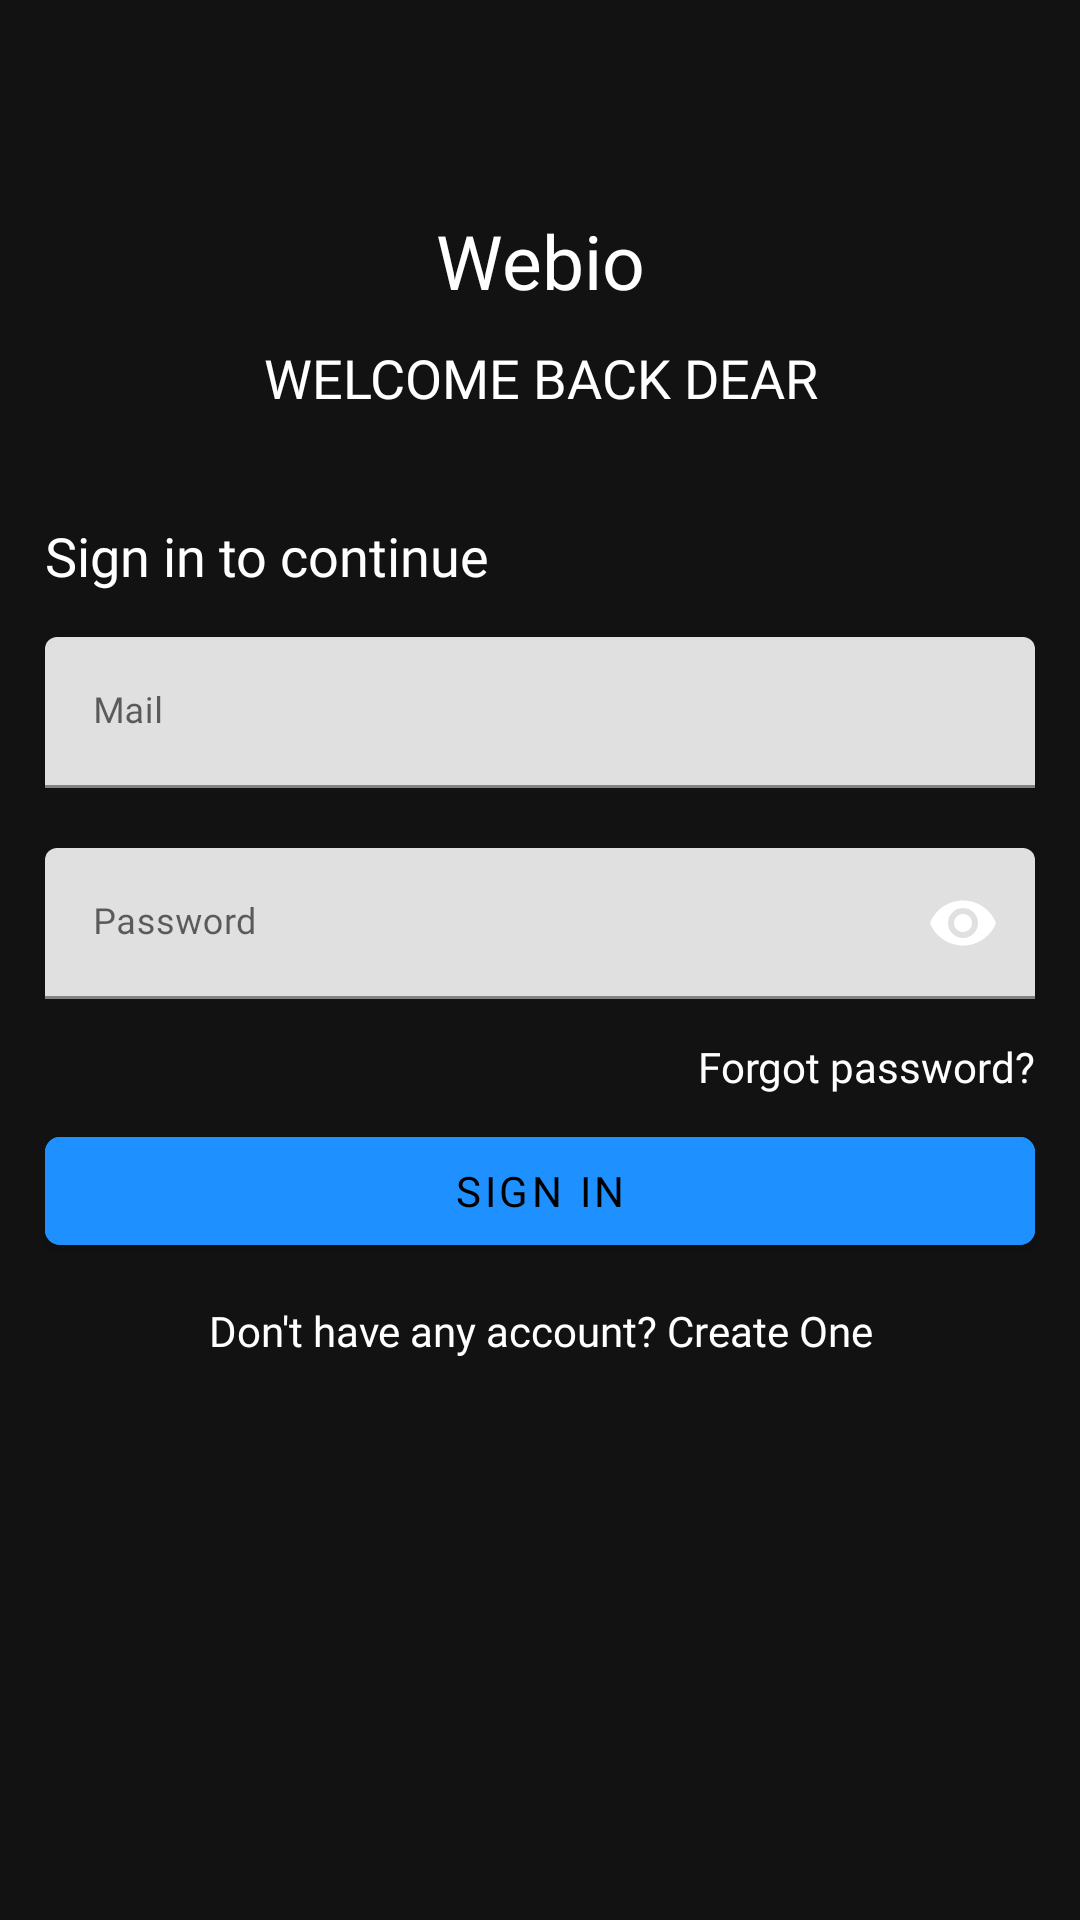

This screen was rendered from an Android layout file. Write that file and the resources it references.
<!-- AndroidManifest.xml: application theme Theme.Webio -->
<!-- res/layout/activity_login_screen.xml -->
<?xml version="1.0" encoding="utf-8"?>
<ScrollView
    xmlns:android="http://schemas.android.com/apk/res/android"
    xmlns:app="http://schemas.android.com/apk/res-auto"
    xmlns:tools="http://schemas.android.com/tools"
    android:layout_width="match_parent"
    android:layout_height="match_parent"
    android:background="@color/darkthemebg"
    tools:context=".LoginScreen"
    android:orientation="vertical"
    android:padding="15dp">

    <LinearLayout
        android:layout_width="match_parent"
        android:layout_height="wrap_content"
        android:orientation="vertical">

        
        <LinearLayout
            android:layout_width="match_parent"
            android:layout_height="wrap_content"
            android:orientation="vertical"
            android:layout_marginTop="50dp">
            <TextView
                android:id="@+id/appname"
                android:layout_width="match_parent"
                android:layout_height="wrap_content"
                android:text="@string/app_name"
                android:textSize="25sp"
                android:textColor="@color/white"
                android:fontFamily="@font/limelight"
                android:textAlignment="center"
                android:padding="5dp"
                android:transitionName="transition1"/>
            <TextView
                android:id="@+id/welcome"
                android:layout_width="match_parent"
                android:layout_height="wrap_content"
                android:fontFamily="@font/poppins"
                android:text="@string/welcomeBack"
                android:textColor="@color/white"
                android:textSize="18sp"
                android:textAlignment="center"
                android:padding="5dp"
                android:transitionName="transition2"/>
        </LinearLayout>

        
        <LinearLayout
            android:layout_width="match_parent"
            android:layout_height="wrap_content"
            android:orientation="vertical"
            android:layout_marginTop="30dp">
            <TextView
                android:id="@+id/signin"
                android:layout_width="wrap_content"
                android:layout_height="wrap_content"
                android:fontFamily="@font/poppins"
                android:text="@string/signinocontinue"
                android:textColor="@color/white"
                android:textSize="18sp"
                android:textAlignment="center"
                android:layout_marginBottom="15dp"
                android:transitionName="transition3"/>

            
            <com.google.android.material.textfield.TextInputLayout
                android:layout_width="match_parent"
                android:layout_height="wrap_content"
                android:hint="Mail"
                app:boxStrokeColor="@color/white"
                app:boxStrokeWidth="1dp"
                app:boxStrokeWidthFocused="1dp"
                app:hintTextColor="@color/white">
                <com.google.android.material.textfield.TextInputEditText
                    android:id="@+id/mailinput"
                    android:layout_width="match_parent"
                    android:layout_height="wrap_content"
                    android:inputType="textEmailAddress"
                    android:textSize="12sp"
                    android:layout_marginBottom="15dp"
                    android:fontFamily="@font/poppins"
                    android:transitionName="transition4"/>
            </com.google.android.material.textfield.TextInputLayout>

            
            <com.google.android.material.textfield.TextInputLayout
                android:layout_width="match_parent"
                android:layout_height="wrap_content"
                android:hint="Password"
                android:layout_marginVertical="5dp"
                app:boxStrokeColor="@color/white"
                app:boxStrokeWidth="1dp"
                app:boxStrokeWidthFocused="1dp"
                app:passwordToggleEnabled="true"
                app:passwordToggleTint="@color/white"
                app:hintTextColor="@color/white">
                <com.google.android.material.textfield.TextInputEditText
                    android:id="@+id/passwordinput"
                    android:layout_width="match_parent"
                    android:layout_height="wrap_content"
                    android:inputType="textPassword"
                    android:textSize="12sp"
                    android:fontFamily="@font/poppins"
                    android:transitionName="transition5"/>
            </com.google.android.material.textfield.TextInputLayout>

            <RelativeLayout
                android:layout_width="match_parent"
                android:layout_height="wrap_content">
                <TextView
                    android:id="@+id/forgotpassword"
                    android:layout_width="wrap_content"
                    android:layout_height="wrap_content"
                    android:text="Forgot password?"
                    android:textSize="14sp"
                    android:textColor="@color/white"
                    android:fontFamily="@font/poppins"
                    android:layout_alignParentEnd="true"
                    android:paddingVertical="8dp" />
            </RelativeLayout>

            
            <com.google.android.material.button.MaterialButton
                android:id="@+id/signinbutton"
                android:layout_width="match_parent"
                android:layout_height="wrap_content"
                android:text="Sign In"
                android:textSize="14sp"
                android:padding="5dp"
                android:backgroundTint="@color/primarycolor"
                android:textColor="@color/black"
                app:rippleColor="#121212"
                android:fontFamily="@font/poppins"
                app:strokeColor="@color/purple_200"
                app:cornerRadius="5dp"
                android:transitionName="transition6"/>
        </LinearLayout>

        
        <TextView
            android:id="@+id/createnewacc"
            android:layout_width="match_parent"
            android:layout_height="wrap_content"
            android:fontFamily="@font/poppins"
            android:layout_marginTop="3dp"
            android:text="@string/donthaveaccount"
            android:textColor="@color/white"
            android:textSize="14sp"
            android:textAlignment="center"
            android:padding="10dp"
            android:transitionName="transition7"/>

    </LinearLayout>
</ScrollView>
<!-- resources referenced by this layout -->
<resources>
  <color name="black">#FF000000</color>
  <color name="darkthemebg">#121212</color>
  <color name="primarycolor">#1E90FF</color>
  <color name="purple_200">#FFBB86FC</color>
  <color name="white">#FFFFFFFF</color>
  <string name="app_name">Webio</string>
  <string name="donthaveaccount">Don\'t have any account? Create One</string>
  <string name="signinocontinue">Sign in to continue</string>
  <string name="welcomeBack">WELCOME BACK DEAR</string>
  <style name="Theme.Webio" parent="Theme.MaterialComponents.DayNight.NoActionBar">
          
          <item name="colorPrimary">#1E90FF</item>
          <item name="colorPrimaryVariant">@color/purple_700</item>
          <item name="colorOnPrimary">@color/white</item>
          
          <item name="colorSecondary">@color/teal_200</item>
          <item name="colorSecondaryVariant">@color/teal_700</item>
          <item name="colorOnSecondary">@color/black</item>
          
          <item name="android:statusBarColor" tools:targetApi="l">#121212</item>
          
      </style>
  <color name="purple_700">#FF3700B3</color>
  <color name="teal_200">#FF03DAC5</color>
  <color name="teal_700">#FF018786</color>
</resources>
